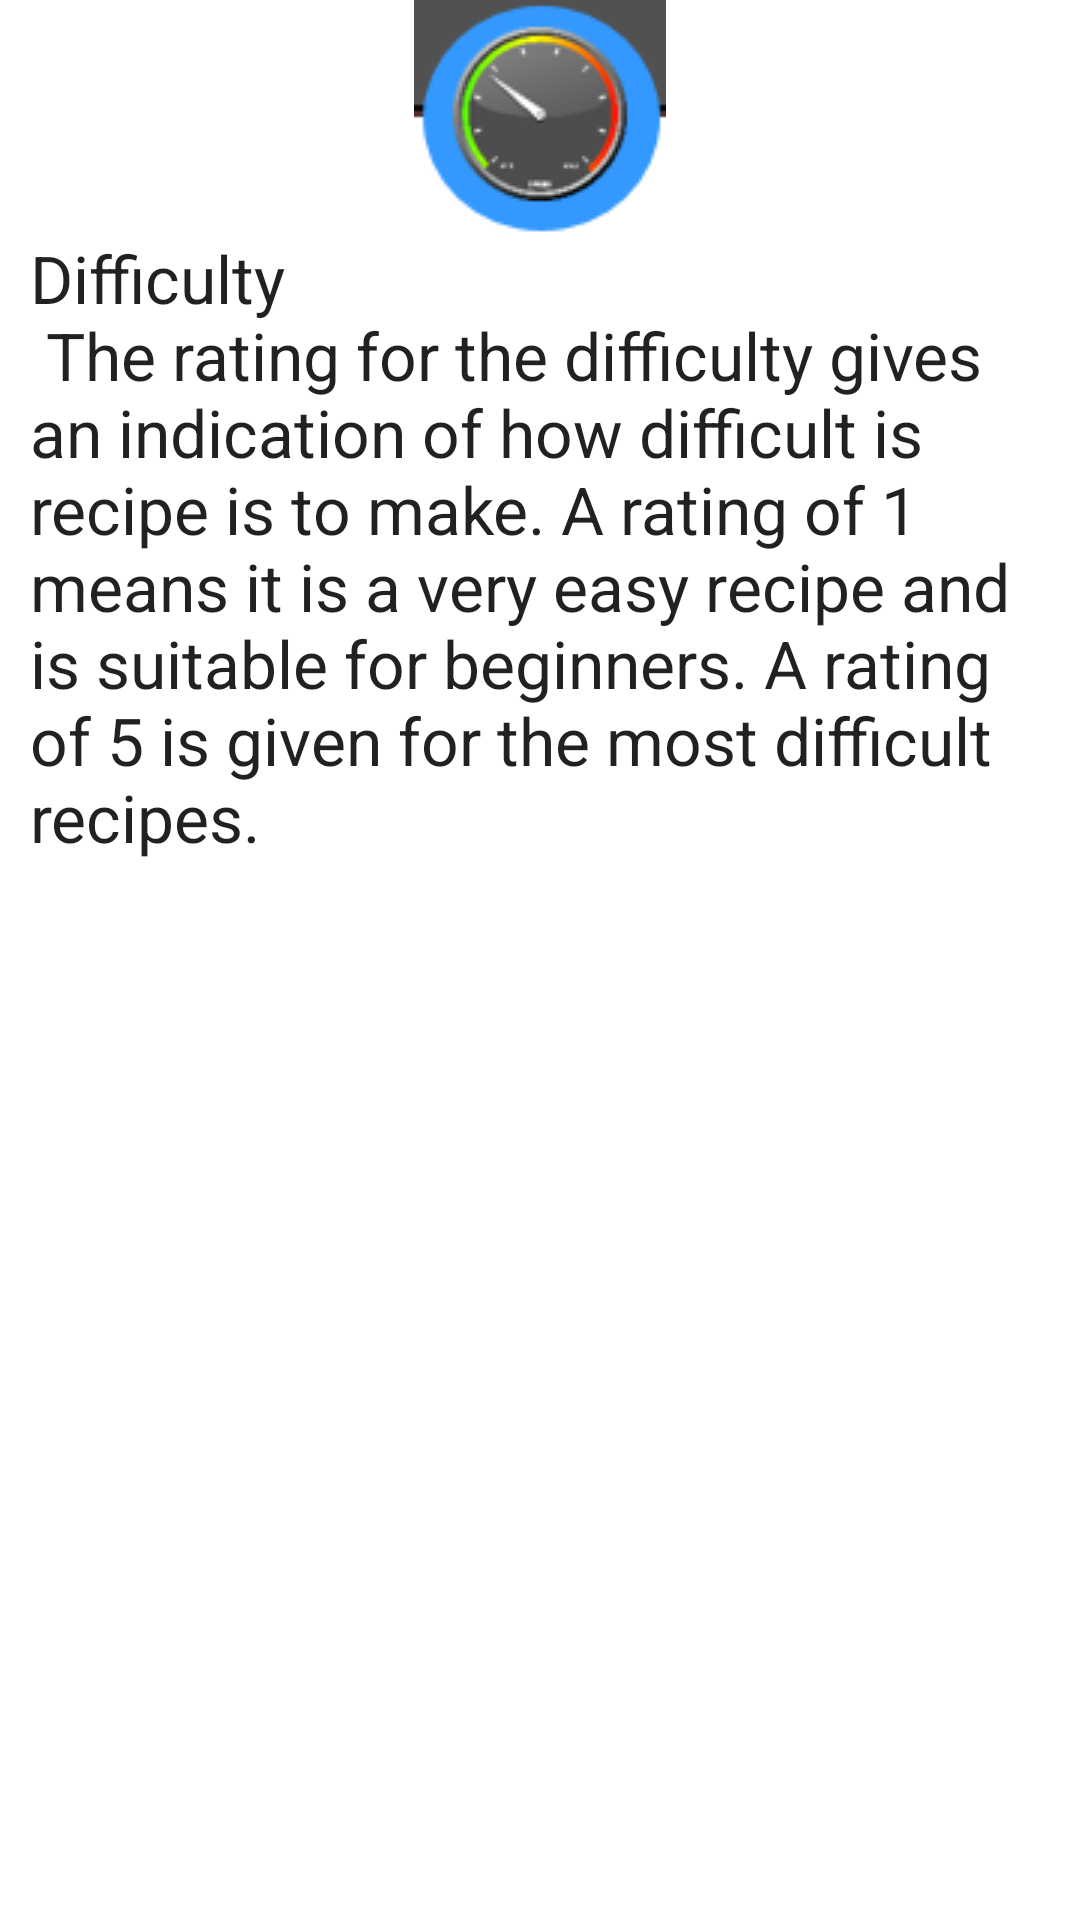

Write the Android layout XML for this screen, with the resource values it uses.
<!-- AndroidManifest.xml: application theme AppTheme -->
<!-- res/layout/difficultywindow.xml -->
<?xml version="1.0" encoding="utf-8"?>
<ScrollView android:layout_width="match_parent"
    android:layout_height="match_parent"
    xmlns:android="http://schemas.android.com/apk/res/android"
    android:background="#ffffff">


<LinearLayout xmlns:android="http://schemas.android.com/apk/res/android"
    android:orientation="vertical" android:layout_width="match_parent"
    android:layout_height="match_parent"
    android:background="#ffffff">

    <ImageView
        android:layout_width="wrap_content"
        android:layout_height="wrap_content"
        android:id="@+id/imageView3"
        android:layout_gravity="center_horizontal"
        android:src="@drawable/difficulty" />

    <TextView
        android:layout_width="wrap_content"
        android:layout_height="wrap_content"
        android:textAppearance="?android:attr/textAppearanceLarge"
        android:text="@string/informationDifficulty"
        android:id="@+id/textView2"
        android:layout_gravity="center_horizontal"
        android:layout_marginLeft="10dp"
        android:layout_marginRight="10dp"
        android:layout_marginTop="0dp" />
</LinearLayout>
    </ScrollView>
<!-- resources referenced by this layout -->
<resources>
  <!-- drawable difficulty: png bitmap (drawable, 6675 bytes) -->
  <string name="informationDifficulty">
          Difficulty\n
          The rating for the difficulty gives an indication of how difficult is recipe is
          to make. A rating of 1 means it is a very easy recipe and is suitable for beginners. A rating 
          of 5 is given for the most difficult recipes.
      </string>
  <style name="AppTheme" parent="Theme.AppCompat.Light.DarkActionBar">
          
          <item name="colorPrimary">@color/colorPrimary</item>
          <item name="colorPrimaryDark">@color/colorPrimaryDark</item>
          <item name="colorAccent">@color/colorAccent</item>
      </style>
  <!-- not gathered from this repository: default colours our renderer supplied (Android Studio template values) -->
  <color name="colorPrimary">#FF6200EE</color>
  <color name="colorPrimaryDark">#FF3700B3</color>
  <color name="colorAccent">#FF03DAC5</color>
</resources>
